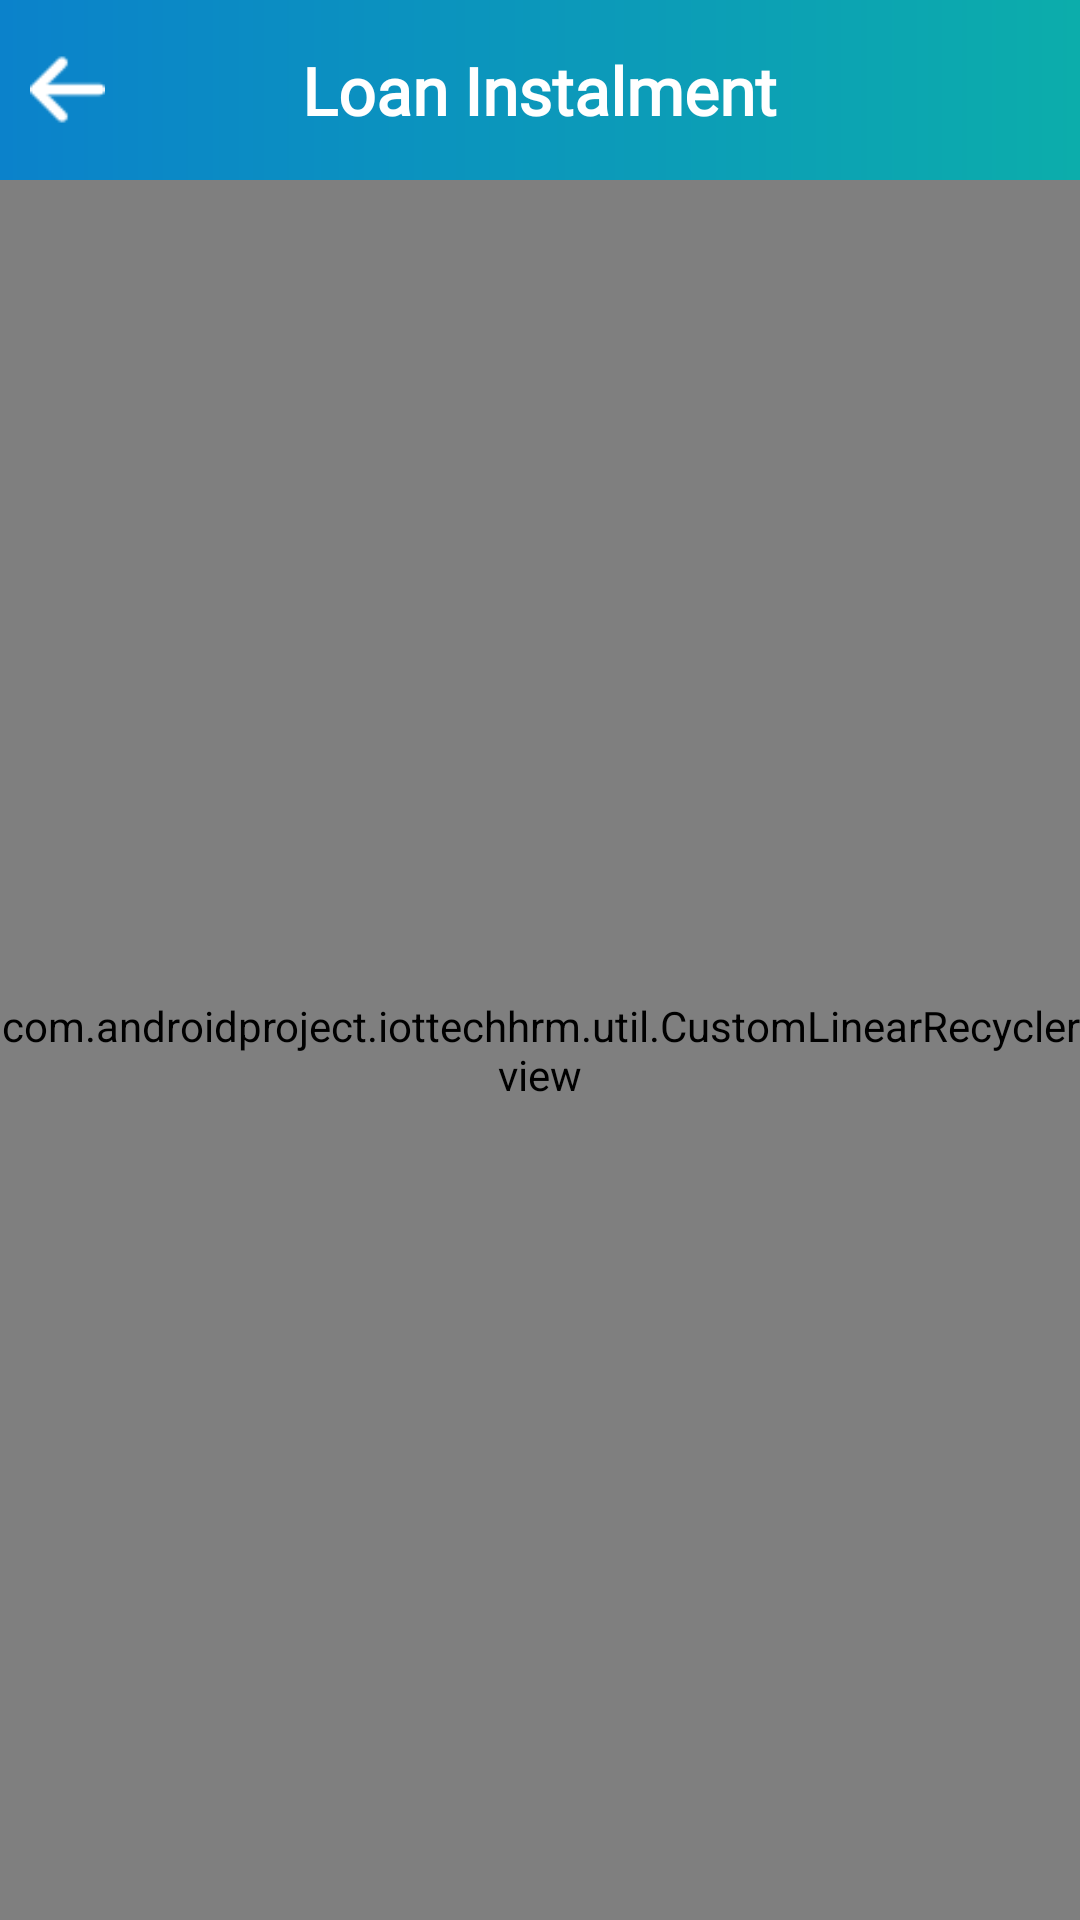

Produce the Android XML layout that renders to this screen, including the resource entries it uses.
<!-- AndroidManifest.xml: application theme Theme.IOTtechHRM -->
<!-- res/layout/activity_loan_instalment.xml -->
<?xml version="1.0" encoding="utf-8"?>
<RelativeLayout xmlns:android="http://schemas.android.com/apk/res/android"
    android:layout_width="match_parent"
    android:layout_height="match_parent"
    android:background="@color/white">

    <RelativeLayout
        android:id="@+id/rl_tool"
        android:layout_width="match_parent"
        android:layout_height="60dp"
        android:background="@drawable/toolbar_back">

        <TextView
            android:layout_width="wrap_content"
            android:layout_height="wrap_content"
            android:layout_centerInParent="true"
            android:layout_marginStart="10dp"
            android:layout_marginTop="10dp"
            android:layout_marginEnd="10dp"
            android:layout_marginBottom="10dp"
            android:fontFamily="@font/balthazar"
            android:text="@string/Loan_Instalment"
            android:textColor="@color/white"
            android:textSize="22sp"
            android:textStyle="bold"></TextView>

        <ImageView
            android:id="@+id/iv_back"
            android:layout_width="25dp"
            android:layout_height="25dp"
            android:layout_centerVertical="true"
            android:layout_marginLeft="10dp"
            android:elevation="10dp"
            android:src="@drawable/back_arrow"></ImageView>

    </RelativeLayout>

    <androidx.appcompat.widget.LinearLayoutCompat
        android:layout_below="@id/rl_tool"
        android:layout_width="match_parent"
        android:layout_height="match_parent"
        android:orientation="vertical"
        android:background="@drawable/dot">

        <com.androidproject.iottechhrm.util.CustomLinearRecyclerview
            android:id="@+id/customLinearRecyclerview"
            android:layout_width="match_parent"
            android:layout_height="match_parent"></com.androidproject.iottechhrm.util.CustomLinearRecyclerview>

    </androidx.appcompat.widget.LinearLayoutCompat>



</RelativeLayout>
<!-- resources referenced by this layout -->
<resources>
  <color name="white">#FFFFFFFF</color>
  <!-- drawable back_arrow: png bitmap (drawable, 561 bytes) -->
  <!-- drawable dot: png bitmap (drawable, 52222 bytes) -->
  <!-- drawable toolbar_back (drawable) -->
  <?xml version="1.0" encoding="utf-8"?>
  <shape xmlns:android="http://schemas.android.com/apk/res/android" android:shape="rectangle">
      <gradient
          android:angle="0"
          android:startColor="#0b82cb"
          android:endColor="#0cadab" />
  
      <corners android:radius="0dp" />
  </shape>
  <string name="Loan_Instalment">Loan Instalment</string>
  <style name="Theme.IOTtechHRM" parent="Theme.MaterialComponents.DayNight.DarkActionBar">
          
          <item name="colorPrimary">@color/purple_500</item>
          <item name="colorPrimaryVariant">@color/purple_700</item>
          <item name="colorOnPrimary">@color/white</item>
          
          <item name="colorSecondary">@color/teal_200</item>
          <item name="colorSecondaryVariant">@color/teal_700</item>
          <item name="colorOnSecondary">@color/black</item>
          
          <item name="android:statusBarColor" tools:targetApi="l">?attr/colorPrimaryVariant</item>
          
      </style>
  <color name="purple_500">#159ce5</color>
  <color name="purple_700">#159ce5</color>
  <color name="teal_200">#E91E63</color>
  <color name="teal_700">#FF018786</color>
  <color name="black">#FF000000</color>
</resources>
